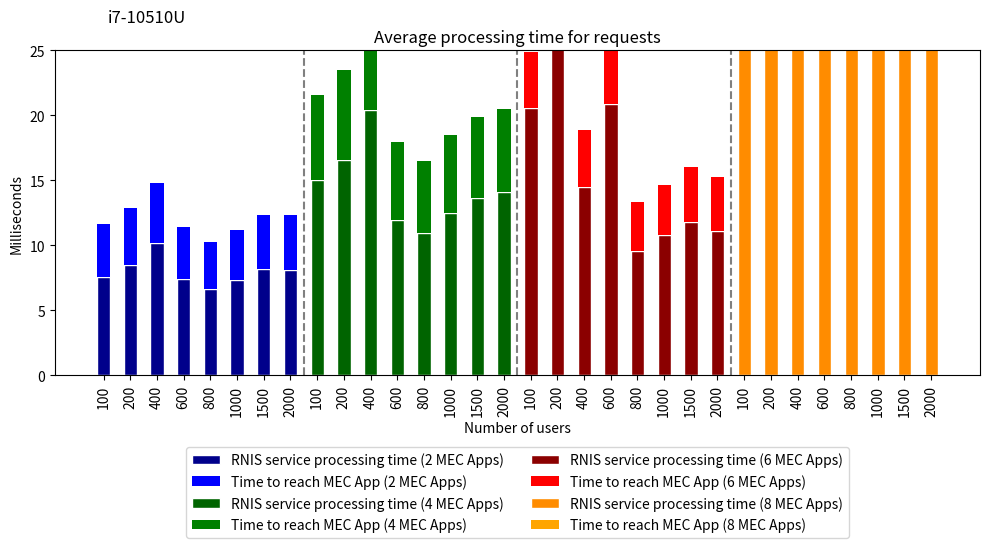

This chart was generated by the following Python code:
import matplotlib
matplotlib.use('Agg')  # Define o backend como Agg

import matplotlib.pyplot as plt

# Dados do primeiro gráfico 2 Mec App
processamento_interno = [7.538, 8.488, 10.167, 7.406, 6.593, 7.287, 8.156, 8.123]
processamento_ate_o_cliente = [11.625, 12.836, 14.814, 11.405, 10.254, 11.143, 12.292, 12.316]

# Dados do segundo gráfico 4 Mec App
processamento_interno_2 = [15.038, 16.509, 20.374, 11.926, 10.928, 12.478, 13.635, 14.108]
processamento_ate_o_cliente_2 = [21.518, 23.458, 28.202, 17.912, 16.497, 18.441, 19.857, 20.500]

# Dados do terceiro gráfico 6 Mec App
processamento_interno_3 = [20.555, 26.187, 14.504, 20.860, 9.513, 10.768, 11.805, 11.087]
processamento_ate_o_cliente_3 = [24.817, 30.603, 18.867, 26.026, 13.280, 14.618, 15.993, 15.246]

# Dados do quarto gráfico 8 Mec App
processamento_interno_4 = [62671.991, 61828.965, 53880.227, 299.353, 536.817, 1202.109, 1033.374, 1293.062]
processamento_ate_o_cliente_4 = [62837.165, 61950.543, 54256.450, 315.024, 547.054, 1206.434, 1044.804, 1323.142]

# Criando o gráfico combinado
fig, ax = plt.subplots(figsize=(10, 6))  # Ajusta o tamanho da figura
index = range(len(processamento_ate_o_cliente))
bar_width = 0.5  # Ajuste o valor para tornar as barras mais grossas
bar_gap = 0.01  # Reduzindo o espaçamento entre os grupos de barras

# Adiciona linhas tracejadas entre os grupos
for i in range(1, 4):
    ax.axvline(i * len(processamento_ate_o_cliente) - 0.5, color='gray', linestyle='--')

# Definindo os rótulos do eixo x
xticks = [100, 200, 400, 600, 800, 1000, 1500, 2000]
xticks_combined = xticks + [x for x in xticks] + [x for x in xticks] + [x for x in xticks]

# Plota os dados do primeiro gráfico
for i in index:
    max_value = max(processamento_interno[i], processamento_ate_o_cliente[i])
    min_value = min(processamento_interno[i], processamento_ate_o_cliente[i])
    ax.bar(i - bar_gap / 2, min_value, bar_width, color='darkblue', edgecolor='white', label='RNIS service processing time (2 MEC Apps)' if i == 0 else '')
    ax.bar(i - bar_gap / 2, max_value - min_value, bar_width, bottom=min_value, color='blue', label='Time to reach MEC App (2 MEC Apps)' if i == 0 else '')

# Plota os dados do segundo gráfico
for i in index:
    max_value2 = max(processamento_interno_2[i], processamento_ate_o_cliente_2[i])
    min_value2 = min(processamento_interno_2[i], processamento_ate_o_cliente_2[i])
    ax.bar(i + len(processamento_ate_o_cliente) + bar_gap / 2, min_value2, bar_width, color='darkgreen', edgecolor='white', label='RNIS service processing time (4 MEC Apps)' if i == 0 else '')
    ax.bar(i + len(processamento_ate_o_cliente) + bar_gap / 2, max_value2 - min_value2, bar_width, bottom=min_value2, color='green', label='Time to reach MEC App (4 MEC Apps)' if i == 0 else '')

# Plota os dados do terceiro gráfico
for i in index:
    max_value3 = max(processamento_interno_3[i], processamento_ate_o_cliente_3[i])
    min_value3 = min(processamento_interno_3[i], processamento_ate_o_cliente_3[i])
    ax.bar(i + 2 * len(processamento_ate_o_cliente) + bar_gap, min_value3, bar_width, color='darkred', edgecolor='white', label='RNIS service processing time (6 MEC Apps)' if i == 0 else '')
    ax.bar(i + 2 * len(processamento_ate_o_cliente) + bar_gap, max_value3 - min_value3, bar_width, bottom=min_value3, color='red', label='Time to reach MEC App (6 MEC Apps)' if i == 0 else '')

# Plota os dados do quarto gráfico
for i in index:
    max_value4 = max(processamento_interno_4[i], processamento_ate_o_cliente_4[i])
    min_value4 = min(processamento_interno_4[i], processamento_ate_o_cliente_4[i])
    ax.bar(i + 3 * len(processamento_ate_o_cliente) + bar_gap, min_value4, bar_width, color='darkorange', edgecolor='white', label='RNIS service processing time (8 MEC Apps)' if i == 0 else '')
    ax.bar(i + 3 * len(processamento_ate_o_cliente) + bar_gap, max_value4 - min_value4, bar_width, bottom=min_value4, color='orange', label='Time to reach MEC App (8 MEC Apps)' if i == 0 else '')

# Limitando o eixo y até 200
plt.ylim(0, 25)

# # Adiciona os valores nos topos das barras
# fontsize = 6
# for i in index:
#     if processamento_interno[i] <= 24:
#         ax.text(i - bar_gap / 2, processamento_interno[i], f"{processamento_interno[i]:.3f}", ha='center', va='bottom', fontsize=fontsize, fontweight='bold')
#     if processamento_ate_o_cliente[i] <= 24:
#         ax.text(i - bar_gap / 2, processamento_ate_o_cliente[i], f"{processamento_ate_o_cliente[i]:.3f}", ha='center', va='bottom', fontsize=fontsize, fontweight='bold')
#     if processamento_interno_2[i] <= 24:
#         ax.text(i + len(processamento_ate_o_cliente) + bar_gap / 2, processamento_interno_2[i], f"{processamento_interno_2[i]:.3f}", ha='center', va='bottom', fontsize=fontsize, fontweight='bold')
#     if processamento_ate_o_cliente_2[i] <= 24:
#         ax.text(i + len(processamento_ate_o_cliente) + bar_gap / 2, processamento_ate_o_cliente_2[i], f"{processamento_ate_o_cliente_2[i]:.3f}", ha='center', va='bottom', fontsize=fontsize, fontweight='bold')
#     if processamento_interno_3[i] <= 24:
#         ax.text(i + 2 * len(processamento_ate_o_cliente) + bar_gap, processamento_interno_3[i], f"{processamento_interno_3[i]:.3f}", ha='center', va='bottom', fontsize=fontsize, fontweight='bold')
#     if processamento_ate_o_cliente_3[i] <= 24:
#         ax.text(i + 2 * len(processamento_ate_o_cliente) + bar_gap, processamento_ate_o_cliente_3[i], f"{processamento_ate_o_cliente_3[i]:.3f}", ha='center', va='bottom', fontsize=fontsize, fontweight='bold')
#     if processamento_interno_4[i] <= 24:
#         ax.text(i + 3 * len(processamento_ate_o_cliente) + bar_gap, processamento_interno_4[i], f"{processamento_interno_4[i]:.3f}", ha='center', va='bottom', fontsize=fontsize, fontweight='bold')
#     if processamento_ate_o_cliente_4[i] <= 24:
#         ax.text(i + 3 * len(processamento_ate_o_cliente) + bar_gap, processamento_ate_o_cliente_4[i], f"{processamento_ate_o_cliente_4[i]:.3f}", ha='center', va='bottom', fontsize=fontsize, fontweight='bold')

ax.set_xlabel('Number of users')
ax.set_ylabel('Milliseconds')
ax.set_title('Average processing time for requests')
ax.set_xticks(range(len(xticks_combined)))
ax.set_xticklabels(xticks_combined)
ax.tick_params(axis='x', rotation=90)  # Rotaciona os rótulos do eixo x
ax.legend(bbox_to_anchor=(0.5, -0.2), loc='upper center', ncol=2)  # Ajusta a posição da legenda

ax.text(0.10, 1.1, 'i7-10510U', ha='center', va='center', fontsize=12, transform=ax.transAxes)

# Salva o gráfico combinado em um arquivo
plt.tight_layout()  # Ajusta automaticamente
plt.savefig('graphs_proces_plmn_combined_i7.png')
